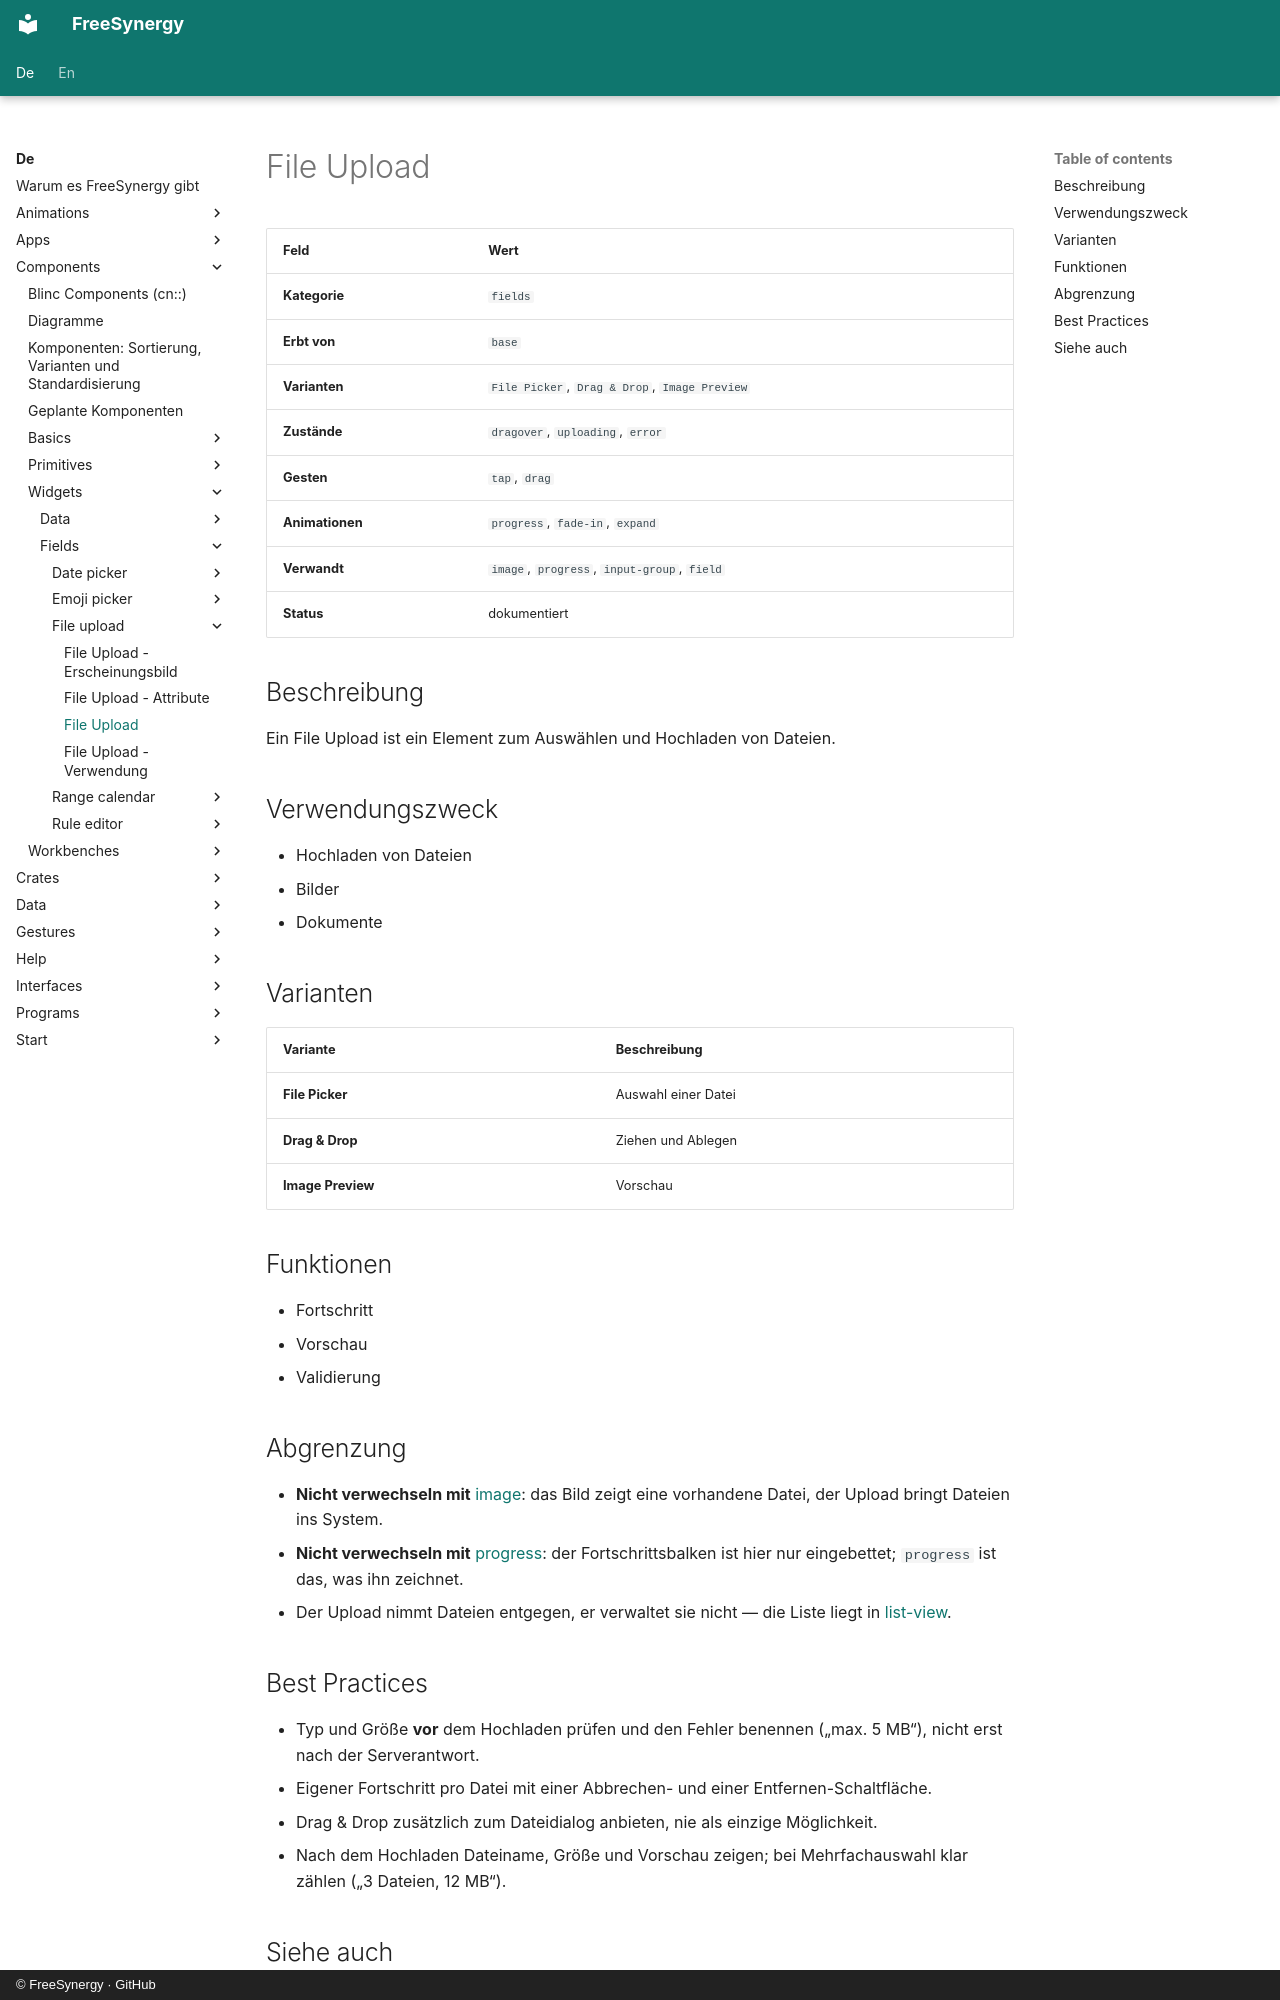

repository: FreeSynergy/fs-documentation · page: de/components/widgets/fields/file-upload/description/index.html · generator: mkdocs · copyright: © FreeSynergy · GitHub

# File Upload

| Feld | Wert |
|------|------|
| **Kategorie** | `fields` |
| **Erbt von** | `base` |
| **Varianten** | `File Picker`, `Drag & Drop`, `Image Preview` |
| **Zustände** | `dragover`, `uploading`, `error` |
| **Gesten** | `tap`, `drag` |
| **Animationen** | `progress`, `fade-in`, `expand` |
| **Verwandt** | `image`, `progress`, `input-group`, `field` |
| **Status** | dokumentiert |

## Beschreibung
Ein File Upload ist ein Element zum Auswählen und Hochladen von Dateien.

## Verwendungszweck

- Hochladen von Dateien
- Bilder
- Dokumente

## Varianten

| Variante | Beschreibung |
|----------|--------------|
| **File Picker** | Auswahl einer Datei |
| **Drag & Drop** | Ziehen und Ablegen |
| **Image Preview** | Vorschau |

## Funktionen

- Fortschritt
- Vorschau
- Validierung

## Abgrenzung

- **Nicht verwechseln mit** [image](../../../primitives/media/image/): das Bild zeigt eine vorhandene Datei,
  der Upload bringt Dateien ins System.
- **Nicht verwechseln mit** [progress](../../../primitives/feedback/progress/): der Fortschrittsbalken ist hier
  nur eingebettet; `progress` ist das, was ihn zeichnet.
- Der Upload nimmt Dateien entgegen, er verwaltet sie nicht — die Liste liegt in
  [list-view](../../data/list-view/).

## Best Practices

- Typ und Größe **vor** dem Hochladen prüfen und den Fehler benennen („max. 5 MB“),
  nicht erst nach der Serverantwort.
- Eigener Fortschritt pro Datei mit einer Abbrechen- und einer Entfernen-Schaltfläche.
- Drag & Drop zusätzlich zum Dateidialog anbieten, nie als einzige Möglichkeit.
- Nach dem Hochladen Dateiname, Größe und Vorschau zeigen; bei Mehrfachauswahl klar zählen
  („3 Dateien, 12 MB“).
